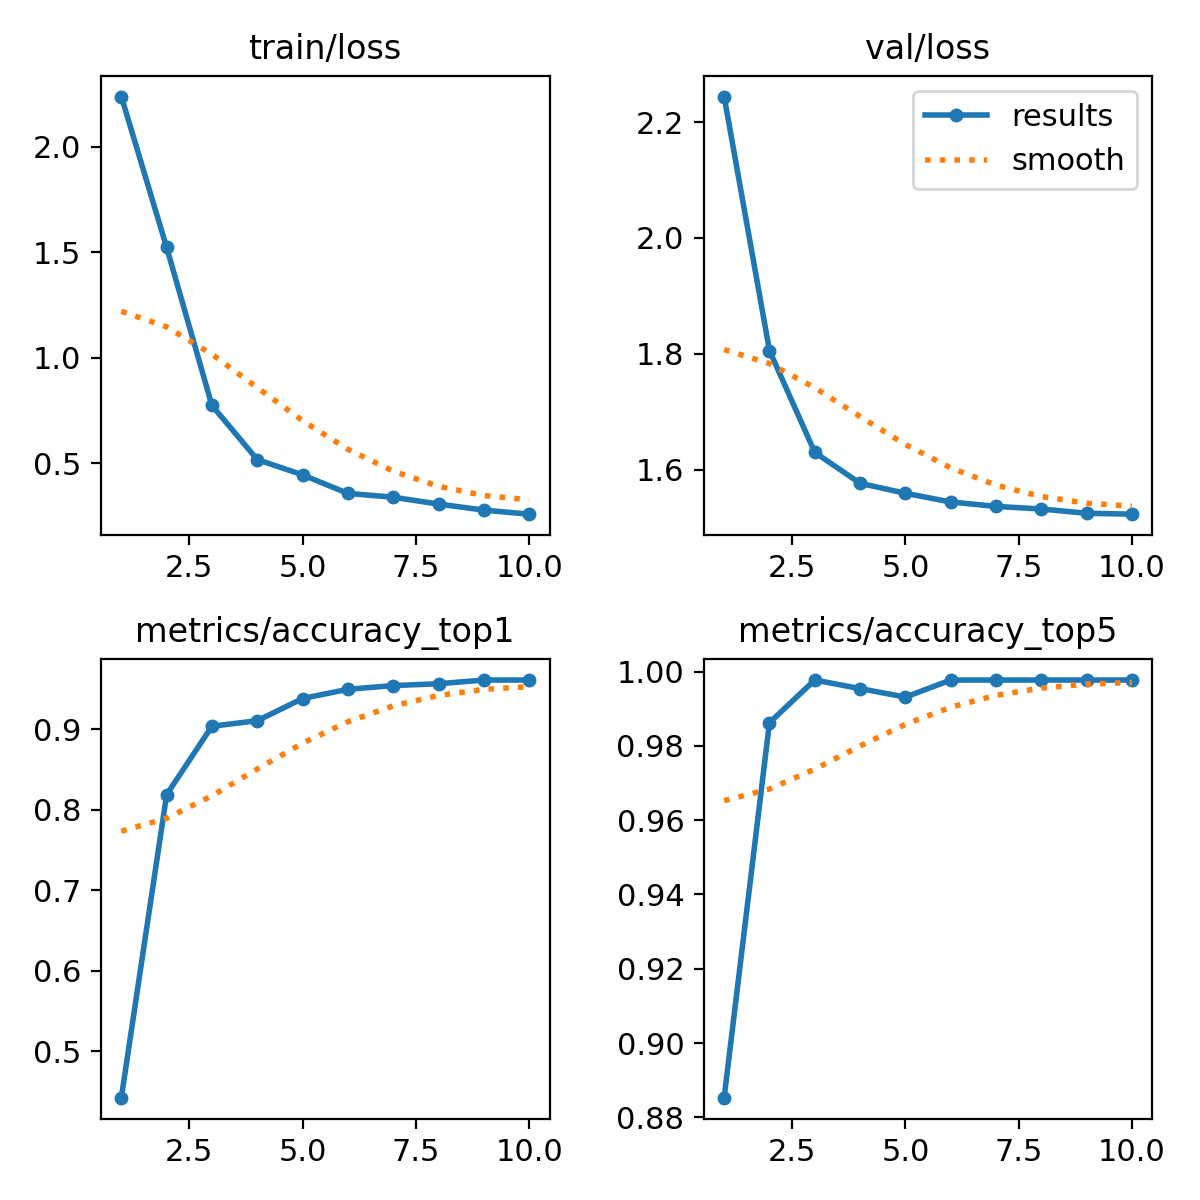

The file beside this chart, header and first rows:
epoch, time, train/loss, metrics/accuracy_top1, metrics/accuracy_top5, val/loss, lr/pg0, lr/pg1, lr/pg2
1, 200, 2.239, 0.4427, 0.8853, 2.244, 0.0002359, 0.0002359, 0.0002359
2, 469.2, 1.524, 0.8188, 0.9862, 1.805, 0.0004269, 0.0004269, 0.0004269
3, 638, 0.7747, 0.9037, 0.9977, 1.63, 0.0005709, 0.0005709, 0.0005709
4, 804.3, 0.5183, 0.9105, 0.9954, 1.576, 0.0005019, 0.0005019, 0.0005019
5, 969.9, 0.4458, 0.9381, 0.9931, 1.559, 0.0004313, 0.0004313, 0.0004313
6, 1141, 0.3581, 0.9495, 0.9977, 1.544, 0.0003606, 0.0003606, 0.0003606
7, 1308, 0.3399, 0.9541, 0.9977, 1.536, 0.0002899, 0.0002899, 0.0002899
8, 1474, 0.3074, 0.9564, 0.9977, 1.532, 0.0002192, 0.0002192, 0.0002192
9, 1643, 0.2789, 0.961, 0.9977, 1.524, 0.0001485, 0.0001485, 0.0001485
10, 1810, 0.2596, 0.961, 0.9977, 1.523, 7.7826e-05, 7.7826e-05, 7.7826e-05
